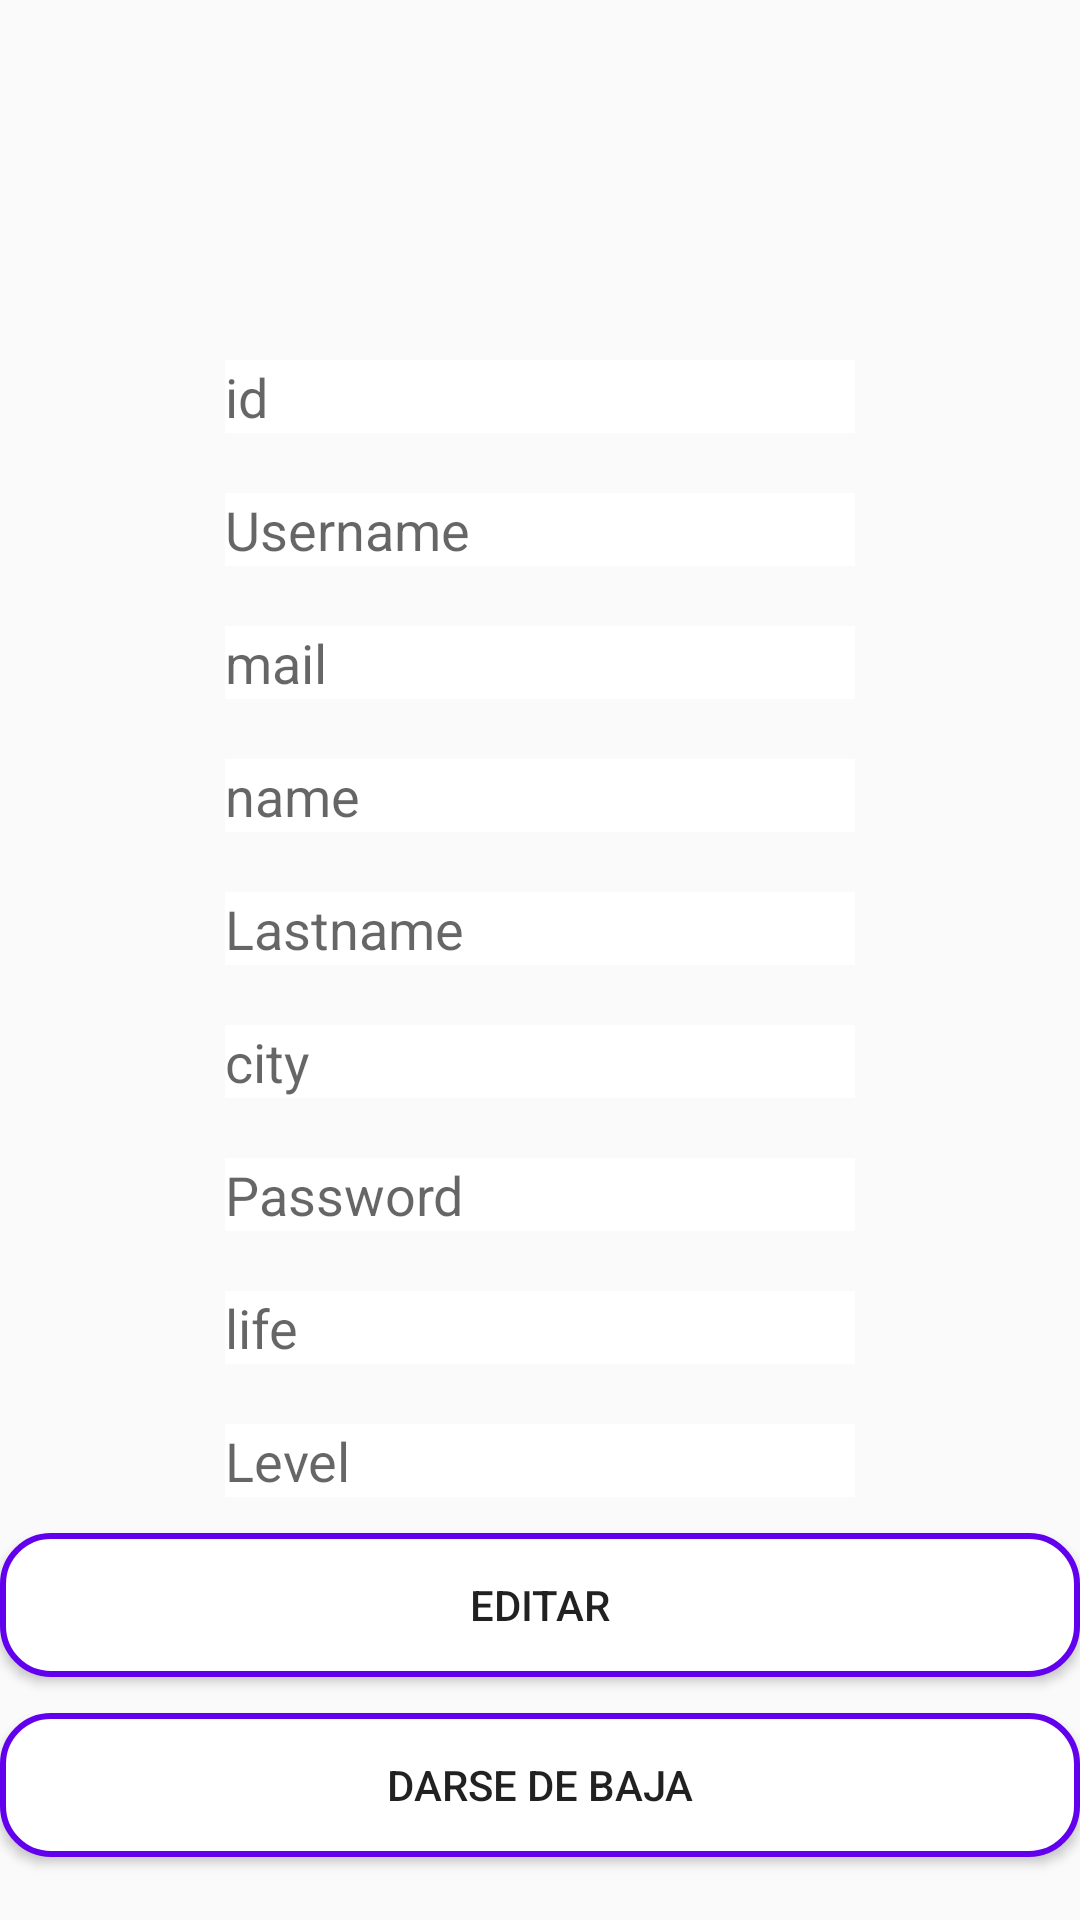

Write the Android layout XML for this screen, with the resource values it uses.
<!-- AndroidManifest.xml: application theme Theme.AndroidProyecto -->
<!-- res/layout/activity_editarperfil.xml -->
<?xml version="1.0" encoding="utf-8"?>
<androidx.constraintlayout.widget.ConstraintLayout xmlns:android="http://schemas.android.com/apk/res/android"
    xmlns:app="http://schemas.android.com/apk/res-auto"
    xmlns:tools="http://schemas.android.com/tools"
    android:layout_width="match_parent"
    android:layout_height="match_parent"
    tools:context=".EditarperfilActivity">

    <ImageView
        android:id="@+id/imageFoto"
        android:layout_width="117dp"
        android:layout_height="80dp"
        android:layout_marginTop="28dp"
        app:layout_constraintEnd_toEndOf="parent"
        app:layout_constraintStart_toStartOf="parent"
        app:layout_constraintTop_toTopOf="parent"
        app:srcCompat="@drawable/ic_perfil" />

    <EditText
        android:id="@+id/editId"
        android:layout_width="wrap_content"
        android:layout_height="wrap_content"
        android:layout_marginTop="12dp"
        android:ems="10"
        android:inputType="textPersonName"
        android:hint="id"
        app:layout_constraintEnd_toEndOf="parent"
        app:layout_constraintStart_toStartOf="parent"
        app:layout_constraintTop_toBottomOf="@+id/imageFoto"
        android:background="@color/white"/>

    <EditText
        android:id="@+id/editUsername"
        android:layout_width="wrap_content"
        android:layout_height="wrap_content"
        android:layout_marginTop="20dp"
        android:ems="10"
        android:hint="Username"
        android:inputType="textPersonName"
        app:layout_constraintEnd_toEndOf="parent"
        app:layout_constraintStart_toStartOf="parent"
        app:layout_constraintTop_toBottomOf="@+id/editId"
        android:background="@color/white"/>

    <EditText
        android:id="@+id/editMail"
        android:layout_width="wrap_content"
        android:layout_height="wrap_content"
        android:layout_marginTop="20dp"
        android:ems="10"
        android:inputType="textPersonName"
        android:hint="mail"
        app:layout_constraintEnd_toEndOf="parent"
        app:layout_constraintStart_toStartOf="parent"
        app:layout_constraintTop_toBottomOf="@+id/editUsername"
        android:background="@color/white"/>

    <EditText
        android:id="@+id/editName"
        android:layout_width="wrap_content"
        android:layout_height="wrap_content"
        android:layout_marginTop="20dp"
        android:ems="10"
        android:inputType="textPersonName"
        android:hint="name"
        app:layout_constraintEnd_toEndOf="parent"
        app:layout_constraintStart_toStartOf="parent"
        app:layout_constraintTop_toBottomOf="@+id/editMail"
        android:background="@color/white"/>

    <EditText
        android:id="@+id/editLastname"
        android:layout_width="wrap_content"
        android:layout_height="wrap_content"
        android:layout_marginTop="20dp"
        android:ems="10"
        android:inputType="textPersonName"
        android:hint="Lastname"
        app:layout_constraintEnd_toEndOf="parent"
        app:layout_constraintStart_toStartOf="parent"
        app:layout_constraintTop_toBottomOf="@+id/editName"
        android:background="@color/white"/>

    <EditText
        android:id="@+id/editCity"
        android:layout_width="wrap_content"
        android:layout_height="wrap_content"
        android:layout_marginTop="20dp"
        android:ems="10"
        android:inputType="textPersonName"
        android:hint="city"
        app:layout_constraintEnd_toEndOf="parent"
        app:layout_constraintStart_toStartOf="parent"
        app:layout_constraintTop_toBottomOf="@+id/editLastname"
        android:background="@color/white"/>

    <EditText
        android:id="@+id/editTextTextPersonName6"
        android:layout_width="wrap_content"
        android:layout_height="wrap_content"
        android:layout_marginTop="20dp"
        android:ems="10"
        android:inputType="textPersonName"
        android:hint="Password"
        app:layout_constraintEnd_toEndOf="parent"
        app:layout_constraintStart_toStartOf="parent"
        app:layout_constraintTop_toBottomOf="@+id/editCity"
        android:background="@color/white"/>

    <EditText
        android:id="@+id/editLife"
        android:layout_width="wrap_content"
        android:layout_height="wrap_content"
        android:layout_marginTop="20dp"
        android:ems="10"
        android:inputType="textPersonName"
        android:hint="life"
        app:layout_constraintEnd_toEndOf="parent"
        app:layout_constraintStart_toStartOf="parent"
        android:background="@color/white"
        app:layout_constraintTop_toBottomOf="@+id/editTextTextPersonName6" />

    <EditText
        android:id="@+id/editLevel"
        android:layout_width="wrap_content"
        android:layout_height="wrap_content"
        android:layout_marginTop="20dp"
        android:ems="10"
        android:inputType="textPersonName"
        android:hint="Level"
        android:background="@color/white"
        app:layout_constraintEnd_toEndOf="parent"
        app:layout_constraintStart_toStartOf="parent"
        app:layout_constraintTop_toBottomOf="@+id/editLife" />

    <Button
        android:id="@+id/buttomEditarPerfil"
        android:layout_width="match_parent"
        android:layout_height="wrap_content"
        android:layout_marginTop="12dp"
        android:background="@drawable/button_rounded_border"
        android:onClick="editar"
        android:text="Editar"
        app:layout_constraintEnd_toEndOf="parent"
        app:layout_constraintHorizontal_bias="1.0"
        app:layout_constraintStart_toStartOf="parent"
        app:layout_constraintTop_toBottomOf="@+id/editLevel" />

    <Button
        android:id="@+id/buttomDarseBaja"
        android:layout_width="match_parent"
        android:layout_height="wrap_content"
        android:layout_marginTop="12dp"
        android:background="@drawable/button_rounded_border"
        android:onClick="eliminarUsuario"
        android:text="Darse de Baja"
        app:layout_constraintEnd_toEndOf="parent"
        app:layout_constraintStart_toStartOf="parent"
        app:layout_constraintTop_toBottomOf="@+id/buttomEditarPerfil" />


</androidx.constraintlayout.widget.ConstraintLayout>
<!-- resources referenced by this layout -->
<resources>
  <!-- drawable button_rounded_border (drawable) -->
  <?xml version="1.0" encoding="utf-8"?>
  <shape xmlns:android="http://schemas.android.com/apk/res/android">
   <corners android:radius="16dp"/>
      <solid android:color="@color/white"/>
  
      <stroke
          android:width="2dp"
          android:color="@color/design_default_color_primary"/>
  
  </shape>
  <style name="Theme.AndroidProyecto" parent="Theme.AppCompat.Light.NoActionBar">
          
          <item name="colorPrimary">@color/purple_500</item>
          <item name="colorPrimaryVariant">@color/purple_700</item>
          <item name="colorOnPrimary">@color/white</item>
          
          <item name="colorSecondary">@color/teal_200</item>
          <item name="colorSecondaryVariant">@color/teal_700</item>
          <item name="colorOnSecondary">@color/black</item>
          
          <item name="android:statusBarColor" tools:targetApi="l">?attr/colorPrimaryVariant</item>
          
      </style>
  <!-- not gathered from this repository: default colours our renderer supplied (Android Studio template values) -->
  <color name="purple_500">#FF6200EE</color>
  <color name="purple_700">#FF3700B3</color>
  <color name="teal_200">#FF03DAC5</color>
  <color name="teal_700">#FF018786</color>
  <color name="black">#FF000000</color>
  <color name="white">#FFFFFFFF</color>
</resources>
